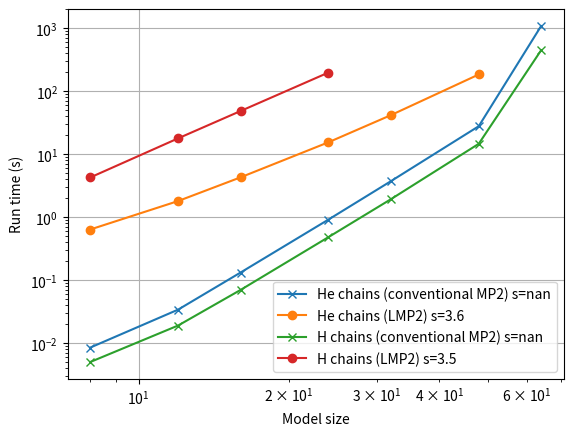

Reproduce this figure in Python.
#/usr/bin/env python
"""
This file was generated automatically.
"""
from matplotlib import pyplot
pyplot.loglog([8, 12, 16, 24, 32, 48, 64], [0.008569002151489258, 0.03431415557861328, 0.13283991813659668, 0.9201431274414062, 3.735200881958008, 27.873284816741943, 1083.2681589126587], marker='x', label='He chains (conventional MP2) s=nan')
pyplot.loglog([8, 12, 16, 24, 32, 48], [0.6403460502624512, 1.8115911483764648, 4.302359104156494, 15.49633002281189, 41.71060109138489, 184.52525806427002], marker='o', label='He chains (LMP2) s=3.6')
pyplot.loglog([8, 12, 16, 24, 32, 48, 64], [0.005057096481323242, 0.019192934036254883, 0.07035684585571289, 0.48464083671569824, 1.9332208633422852, 14.653261184692383, 447.15065002441406], marker='x', label='H chains (conventional MP2) s=nan')
pyplot.loglog([8, 12, 16, 24], [4.286357879638672, 17.896310806274414, 48.510149002075195, 197.94836497306824], marker='o', label='H chains (LMP2) s=3.5')
pyplot.xlabel('Model size')
pyplot.ylabel('Run time (s)')
pyplot.grid()
pyplot.legend()
pyplot.show()

